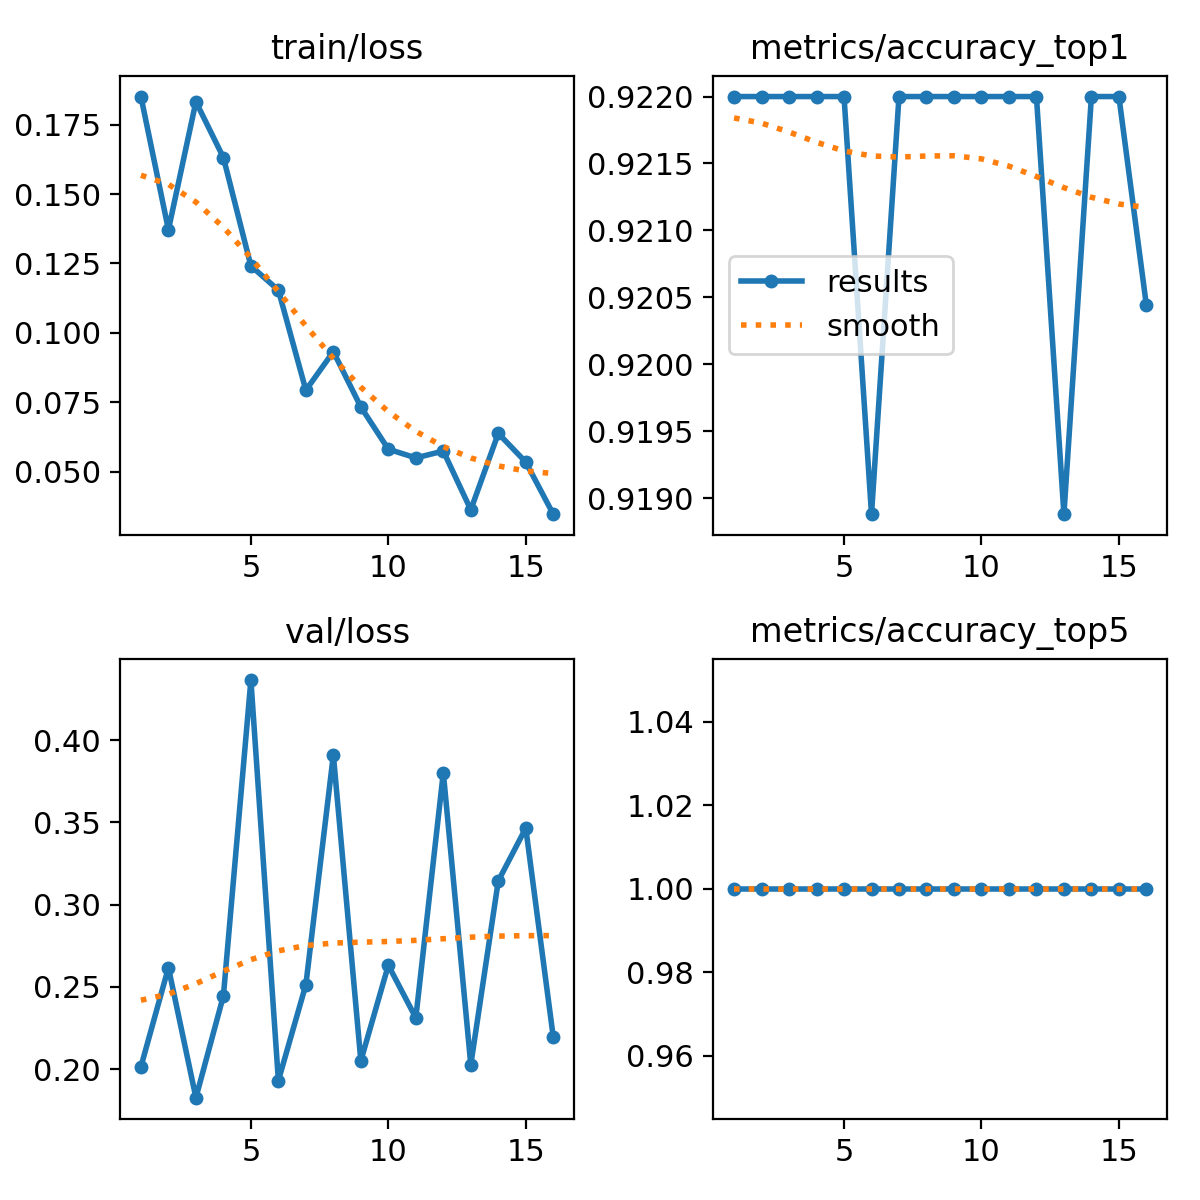

Source data for this figure (header and first rows):
epoch, time, train/loss, metrics/accuracy_top1, metrics/accuracy_top5, val/loss, lr/pg0, lr/pg1, lr/pg2
1, 31.73, 0.1851, 0.922, 1, 0.2015, 0.0005527, 0.0005527, 0.0005527
2, 61.5, 0.1371, 0.922, 1, 0.2617, 0.001095, 0.001095, 0.001095
3, 91.42, 0.1833, 0.922, 1, 0.1827, 0.001623, 0.001623, 0.001623
4, 121.1, 0.1631, 0.922, 1, 0.2445, 0.001605, 0.001605, 0.001605
5, 150.9, 0.1241, 0.922, 1, 0.4365, 0.001584, 0.001584, 0.001584
6, 180.6, 0.1154, 0.9189, 1, 0.193, 0.001564, 0.001564, 0.001564
7, 210.7, 0.07932, 0.922, 1, 0.2513, 0.001543, 0.001543, 0.001543
8, 240.6, 0.0932, 0.922, 1, 0.391, 0.001523, 0.001523, 0.001523
9, 270.6, 0.07328, 0.922, 1, 0.2051, 0.001502, 0.001502, 0.001502
10, 300.9, 0.05806, 0.922, 1, 0.2632, 0.001481, 0.001481, 0.001481
11, 331.7, 0.05493, 0.922, 1, 0.2312, 0.001461, 0.001461, 0.001461
12, 363, 0.05738, 0.922, 1, 0.3803, 0.00144, 0.00144, 0.00144
13, 393, 0.03623, 0.9189, 1, 0.2027, 0.001419, 0.001419, 0.001419
14, 422.8, 0.06375, 0.922, 1, 0.3144, 0.001399, 0.001399, 0.001399
15, 452.6, 0.05342, 0.922, 1, 0.3465, 0.001378, 0.001378, 0.001378
16, 482.4, 0.03464, 0.9204, 1, 0.2195, 0.001358, 0.001358, 0.001358
